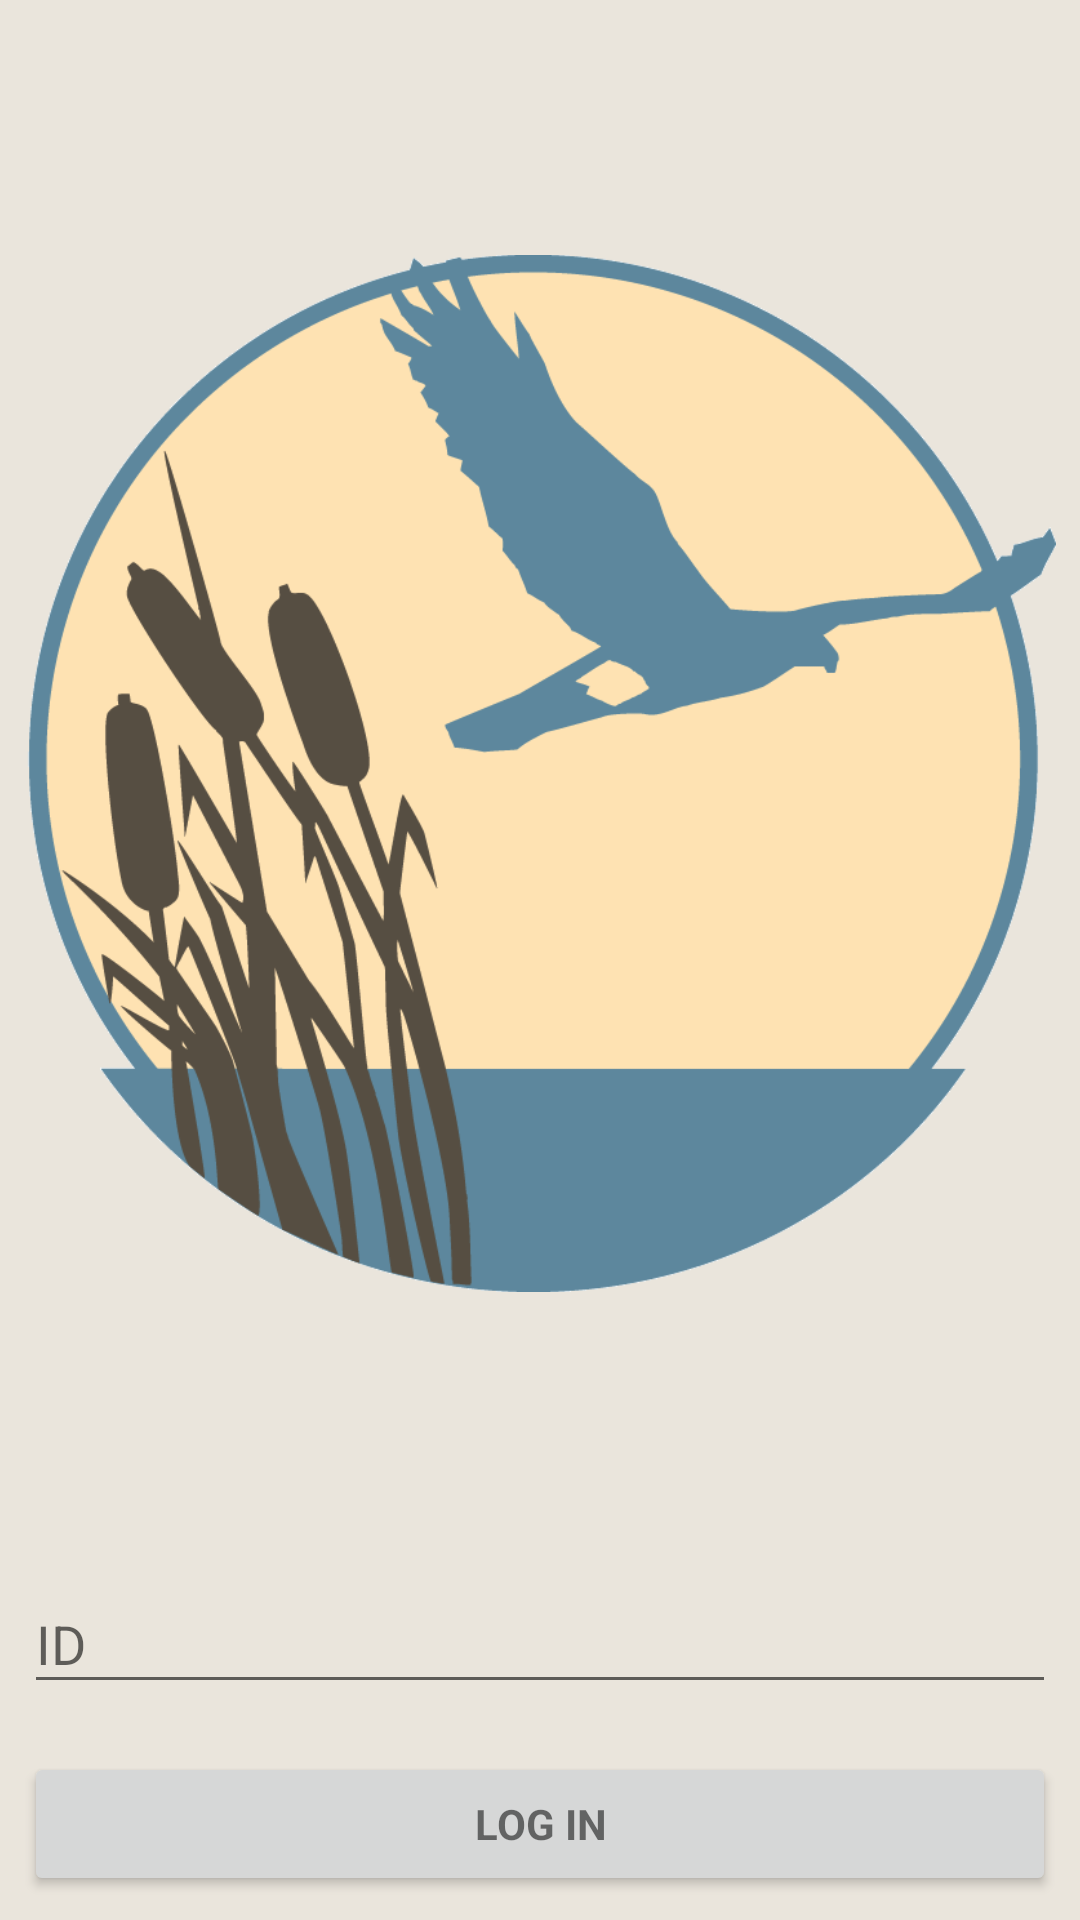

Android layout source for this screen:
<!-- AndroidManifest.xml: activity theme PlainsboroTheme -->
<!-- res/layout/activity_main.xml -->
<?xml version="1.0" encoding="utf-8"?>
<android.support.constraint.ConstraintLayout xmlns:android="http://schemas.android.com/apk/res/android"
    xmlns:app="http://schemas.android.com/apk/res-auto"
    xmlns:tools="http://schemas.android.com/tools"
    android:layout_width="match_parent"
    android:layout_height="match_parent"
    android:gravity="center_horizontal"
    android:orientation="vertical"
    android:paddingBottom="@dimen/activity_vertical_margin"
    android:paddingLeft="@dimen/activity_horizontal_margin"
    android:paddingRight="@dimen/activity_horizontal_margin"
    android:paddingTop="@dimen/activity_vertical_margin"
    tools:context=".MainActivity">

    
    <ProgressBar
        android:id="@+id/login_progress"
        style="?android:attr/progressBarStyleLarge"
        android:layout_width="0dp"
        android:layout_height="wrap_content"
        android:visibility="gone"
        tools:layout_editor_absoluteX="16dp"
        tools:layout_editor_absoluteY="16dp"
        app:layout_constraintEnd_toEndOf="parent"
        app:layout_constraintStart_toStartOf="parent"
        />

    <ImageView
        android:id="@+id/id_imageView_audobonLogo"
        android:layout_width="0dp"
        android:layout_height="0dp"
        android:layout_marginBottom="8dp"
        android:layout_marginEnd="8dp"
        android:layout_marginLeft="8dp"
        android:layout_marginRight="8dp"
        android:layout_marginStart="8dp"
        android:layout_marginTop="8dp"
        android:src="@drawable/nj_audobon_logo"
        app:layout_constraintBottom_toTopOf="@+id/login_form"
        app:layout_constraintEnd_toEndOf="parent"
        app:layout_constraintHorizontal_bias="0.6"
        app:layout_constraintStart_toStartOf="parent"
        app:layout_constraintTop_toTopOf="parent" />

    <ScrollView
        android:id="@+id/login_form"
        android:layout_width="match_parent"
        android:layout_height="wrap_content"
        android:layout_marginBottom="8dp"
        android:layout_marginEnd="8dp"
        android:layout_marginLeft="8dp"
        android:layout_marginRight="8dp"
        android:layout_marginStart="8dp"
        app:layout_constraintBottom_toBottomOf="parent"
        app:layout_constraintEnd_toEndOf="parent"
        app:layout_constraintStart_toStartOf="parent">

        <LinearLayout
            android:id="@+id/email_login_form"
            android:layout_width="match_parent"
            android:layout_height="wrap_content"
            android:orientation="vertical">

            <android.support.design.widget.TextInputLayout
                android:layout_width="match_parent"
                android:layout_height="wrap_content">

                <EditText
                    android:id="@+id/id_editText_IDEntry"
                    android:layout_width="match_parent"
                    android:layout_height="wrap_content"
                    android:hint="@string/string_user_id"
                    android:inputType="text"
                    android:maxLines="1"
                    android:singleLine="true" />

            </android.support.design.widget.TextInputLayout>

            <Button
                android:id="@+id/id_button_logIn"
                style="?android:textAppearanceSmall"
                android:layout_width="match_parent"
                android:layout_height="wrap_content"
                android:layout_marginTop="16dp"
                android:text="Log In"
                android:textStyle="bold" />

        </LinearLayout>
    </ScrollView>
</android.support.constraint.ConstraintLayout>
<!-- resources referenced by this layout -->
<resources>
  <!-- drawable nj_audobon_logo: png bitmap (drawable, 80484 bytes) -->
  <string name="string_user_id">ID</string>
  <style name="PlainsboroTheme" parent="Theme.AppCompat.Light.DarkActionBar">
          <item name="colorPrimaryDark">@color/primary_dark_material_dark</item>
          <item name="android:colorBackground">@color/background_material_light</item>
      </style>
  <color name="primary_dark_material_dark">#1a3c33</color>
  <color name="background_material_light">#eae5dc</color>
</resources>
